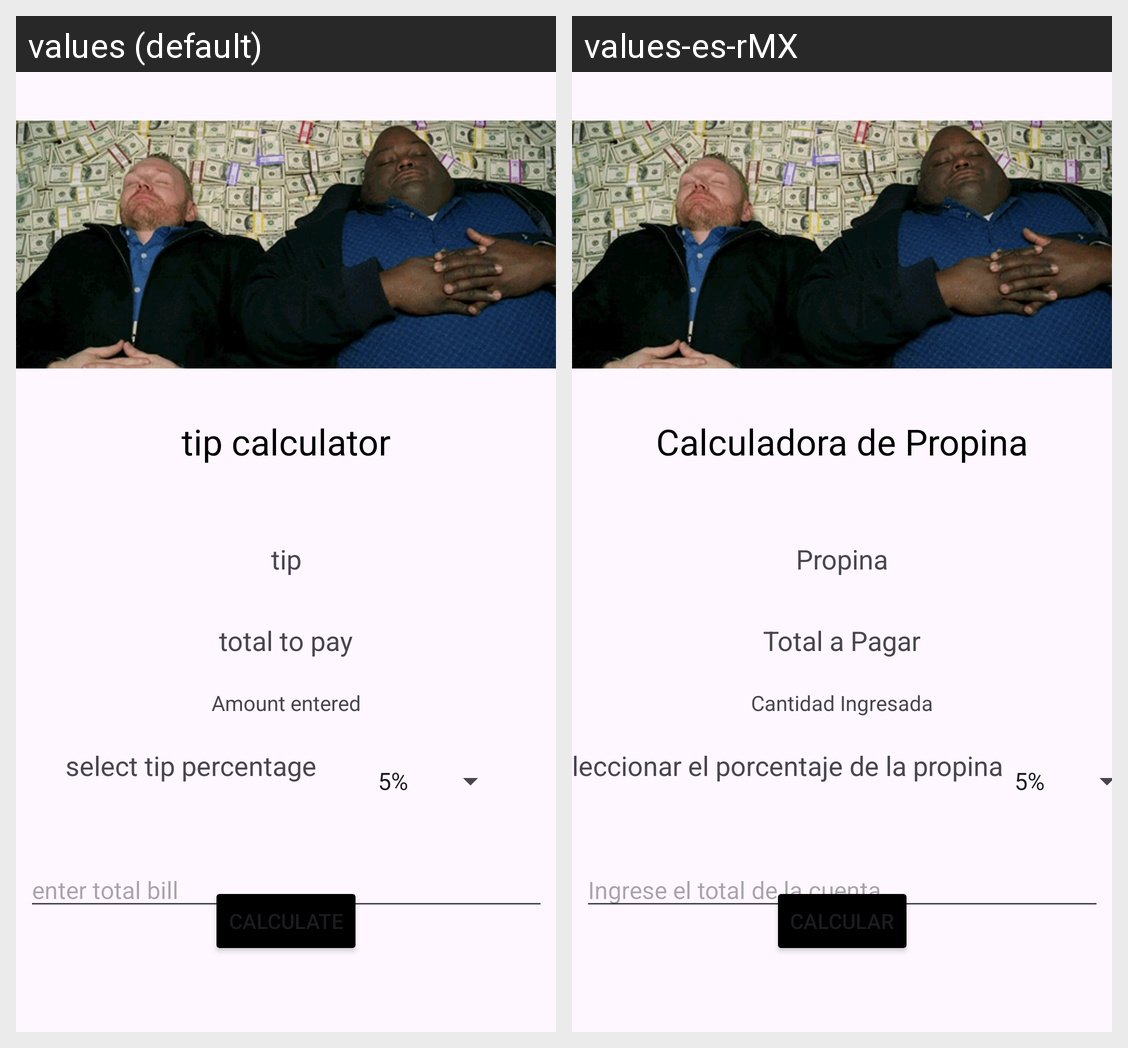

Here is an Android app screen in its default locale and in the app's own translations. Write out the translated-string differences for the strings that appear on this screen.
Android screen res/layout/activity_main.xml rendered under 2 locales, left to right: values (default), values-es-rMX. Device: Nexus 5 (rendered at 1080×1920; each locale shown at half size, 540×960, under a caption strip naming it); theme Theme.CalculadoraPropina.
Strings drawn on this screen, with the default value and each locale's value (text and hints the layout hard-codes, and strings that could not be matched under every locale, appear in the picture but are not listed):

tip_calculator
  values: tip calculator
  values-es-rMX: Calculadora de Propina

enter_total_bill
  values: enter total bill
  values-es-rMX: Ingrese el total de la cuenta

select_tip_percentage
  values: select tip percentage
  values-es-rMX: Seleccionar el porcentaje de la propina

calculate
  values: Calculate
  values-es-rMX: Calcular

tip
  values: tip
  values-es-rMX: Propina

total_to_pay
  values: total to pay
  values-es-rMX: Total a Pagar

Amount_entered
  values: Amount entered
  values-es-rMX: Cantidad Ingresada
